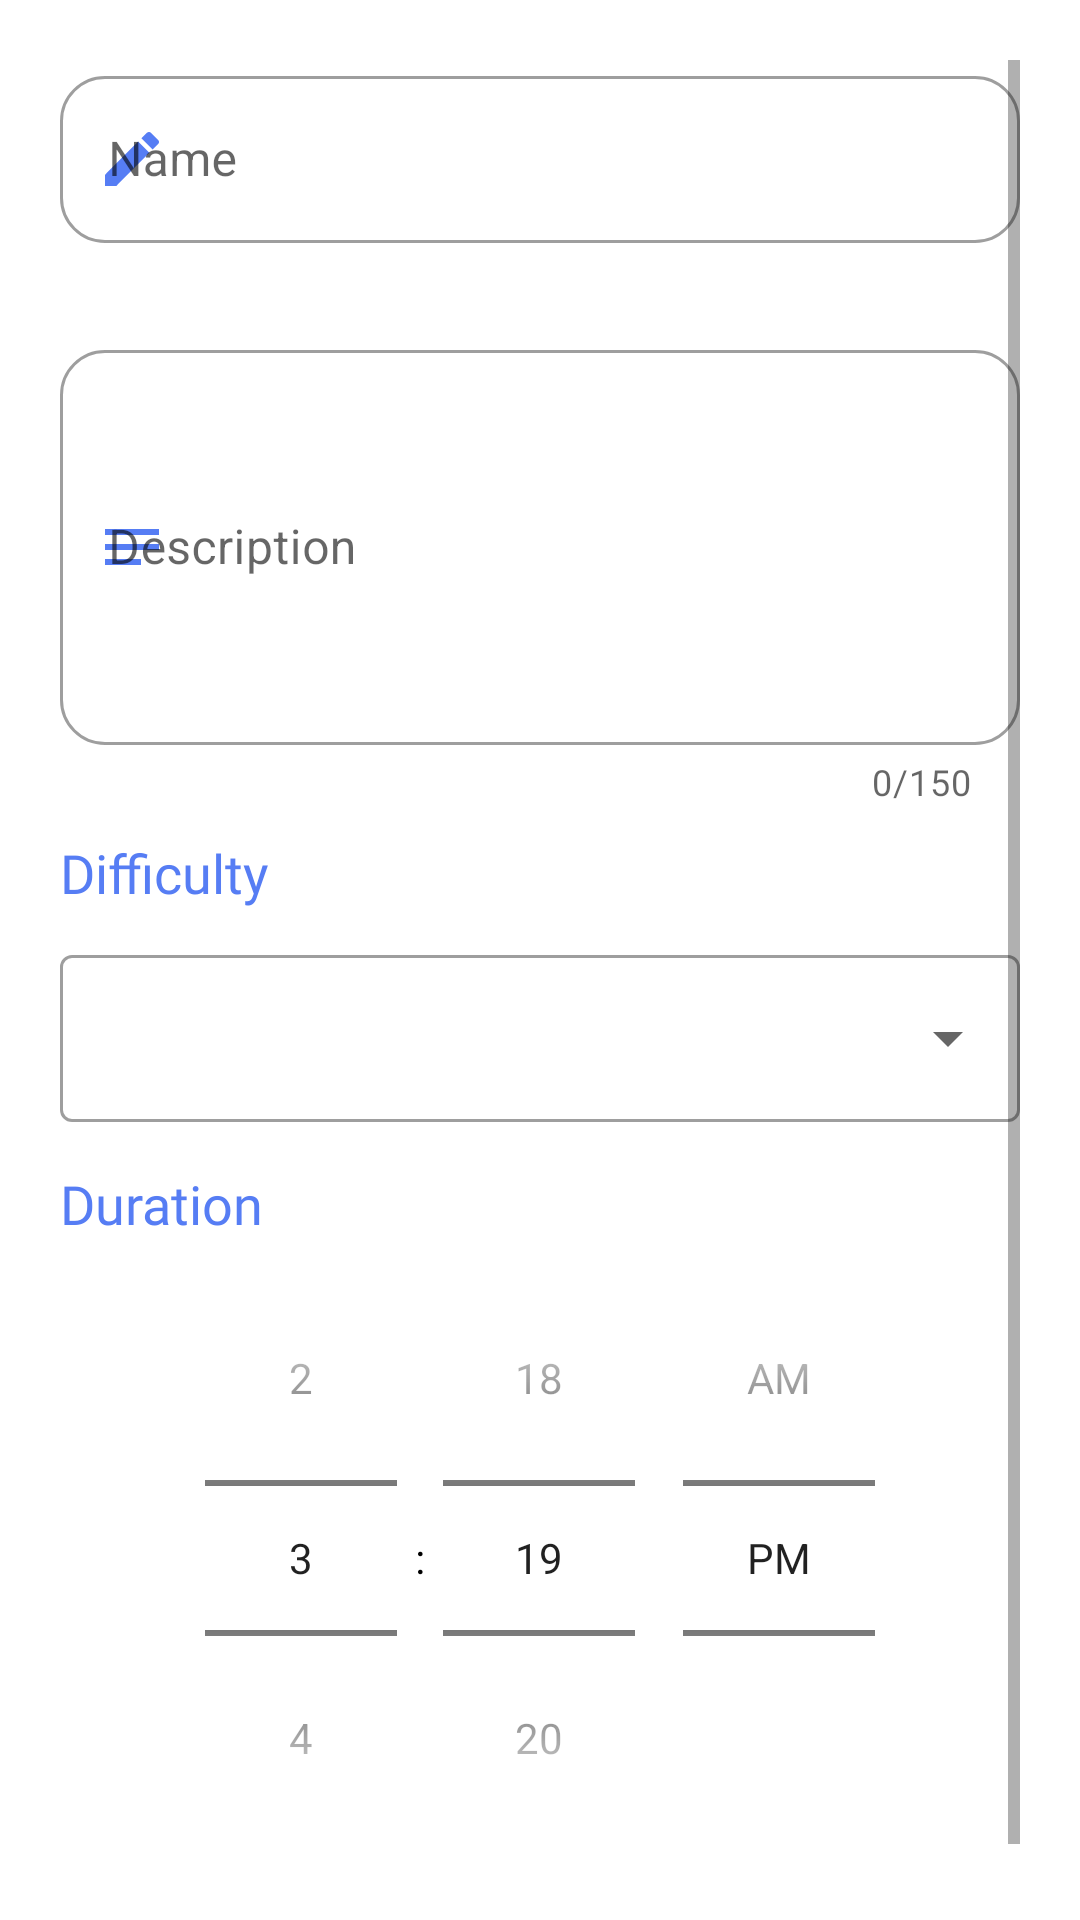

Reconstruct the res/layout file that produces this screen, plus the resources it refers to.
<!-- AndroidManifest.xml: application theme Theme.NaTour -->
<!-- res/layout/dialog_admin.xml -->
<?xml version="1.0" encoding="utf-8"?>
<LinearLayout xmlns:android="http://schemas.android.com/apk/res/android"
    android:id="@+id/layout"
    xmlns:app="http://schemas.android.com/apk/res-auto"
    android:layout_width="match_parent"
    android:layout_height="match_parent"
    android:orientation="vertical"
    android:padding="20dp"
    android:layout_margin="20dp">

    <ScrollView
        android:layout_width="match_parent"
        android:layout_height="match_parent"
        android:gravity="center">

        <LinearLayout
            android:orientation="vertical"
            android:scrollbars="vertical"
            android:layout_width="match_parent"
            android:layout_height="wrap_content"
            android:scrollbarAlwaysDrawVerticalTrack="true">


    <com.google.android.material.textfield.TextInputLayout
        android:id="@+id/nameTextInputLayout"
        style="@style/Widget.MaterialComponents.TextInputLayout.OutlinedBox"
        android:layout_width="match_parent"
        android:layout_height="wrap_content"
        android:hint="@string/name"
        app:startIconDrawable="@drawable/ic_edit"
        app:startIconTint="@color/primary"
        app:endIconMode="clear_text"
        app:endIconDrawable="@drawable/ic_cancel"
        app:endIconTint="@color/primary"
        app:errorIconDrawable="@drawable/ic_error"
        app:errorEnabled="true"
        app:errorTextColor="@color/error"
        app:errorIconTint="@color/error"
        app:boxStrokeErrorColor="@color/error"
        app:boxCornerRadiusBottomEnd="15dp"
        app:boxCornerRadiusBottomStart="15dp"
        app:boxCornerRadiusTopEnd="15dp"
        app:boxCornerRadiusTopStart="15dp">

        <com.google.android.material.textfield.TextInputEditText
            android:id="@+id/nameTextInputEditText"
            android:layout_width="match_parent"
            android:layout_height="wrap_content"
            android:inputType="textEmailAddress"
            android:maxLines="1" />
    </com.google.android.material.textfield.TextInputLayout>

    <com.google.android.material.textfield.TextInputLayout
        android:id="@+id/descriptionTextInputLayout"
        style="@style/Widget.MaterialComponents.TextInputLayout.OutlinedBox"
        android:layout_width="match_parent"
        android:layout_height="wrap_content"
        android:hint="@string/description_place_holder"
        app:counterEnabled="true"
        app:counterMaxLength="150"
        android:layout_marginTop="10dp"
        app:boxCornerRadiusBottomEnd="15dp"
        app:boxCornerRadiusBottomStart="15dp"
        app:boxCornerRadiusTopEnd="15dp"
        app:boxCornerRadiusTopStart="15dp"
        app:endIconDrawable="@drawable/ic_cancel"
        app:endIconMode="clear_text"
        app:endIconTint="@color/primary"
        app:layout_constraintTop_toBottomOf="@id/descriptionHint"
        app:layout_constraintEnd_toStartOf="@+id/rightGuideline"
        app:layout_constraintStart_toStartOf="@+id/leftGuideline"
        app:startIconDrawable="@drawable/ic_note"
        app:startIconTint="@color/primary">

        <com.google.android.material.textfield.TextInputEditText
            android:id="@+id/descriptionEditText"
            android:layout_width="match_parent"
            android:maxLength="150"
            android:layout_marginTop="5dp"
            android:layout_height="wrap_content"
            android:inputType="textMultiLine"
            android:lines="5" />
    </com.google.android.material.textfield.TextInputLayout>

    <TextView
        android:id="@+id/difficulty"
        android:layout_width="wrap_content"
        android:layout_height="wrap_content"
        android:layout_marginTop="10dp"
        android:fontFamily="@font/euclid_circular_semi_bold"
        android:text="Difficulty"
        android:textAlignment="center"
        android:textColor="@color/primary"
        android:textSize="18sp" />

    <com.google.android.material.textfield.TextInputLayout
        android:id="@+id/menu"
        style="@style/Widget.MaterialComponents.TextInputLayout.OutlinedBox.ExposedDropdownMenu"
        android:layout_width="match_parent"
        android:layout_height="wrap_content"
        android:layout_marginTop="10dp">

        <AutoCompleteTextView
            android:id="@+id/difficultyAutoComplete"
            android:layout_width="match_parent"
            android:layout_height="wrap_content"
            android:inputType="none" />

    </com.google.android.material.textfield.TextInputLayout>

    <TextView
        android:id="@+id/duration"
        android:layout_width="wrap_content"
        android:layout_height="wrap_content"
        android:layout_marginTop="15dp"
        android:fontFamily="@font/euclid_circular_semi_bold"
        android:text="Duration"
        android:textAlignment="center"
        android:textColor="@color/primary"
        android:textSize="18sp" />

            <LinearLayout
                android:layout_width="match_parent"
                android:layout_height="wrap_content"
                android:gravity="center">

    <TimePicker
        android:id="@+id/timePicker"
        android:layout_width="wrap_content"
        android:layout_height="wrap_content"
        android:timePickerMode="spinner" />
            </LinearLayout>

        </LinearLayout>

    </ScrollView>

</LinearLayout>
<!-- resources referenced by this layout -->
<resources>
  <color name="primary">#FF567DF4</color>
  <!-- drawable ic_cancel (drawable) -->
  <vector android:height="24dp" android:tint="#F50057"
      android:viewportHeight="24" android:viewportWidth="24"
      android:width="24dp" xmlns:android="http://schemas.android.com/apk/res/android">
      <path android:fillColor="@android:color/white" android:pathData="M12,2C6.47,2 2,6.47 2,12s4.47,10 10,10 10,-4.47 10,-10S17.53,2 12,2zM17,15.59L15.59,17 12,13.41 8.41,17 7,15.59 10.59,12 7,8.41 8.41,7 12,10.59 15.59,7 17,8.41 13.41,12 17,15.59z"/>
  </vector>
  <!-- drawable ic_edit (drawable) -->
  <vector android:height="24dp"
      android:viewportHeight="24" android:viewportWidth="24"
      android:width="24dp" xmlns:android="http://schemas.android.com/apk/res/android">
      <path android:fillColor="#567df4" android:pathData="M3,17.25V21h3.75L17.81,9.94l-3.75,-3.75L3,17.25zM20.71,7.04c0.39,-0.39 0.39,-1.02 0,-1.41l-2.34,-2.34c-0.39,-0.39 -1.02,-0.39 -1.41,0l-1.83,1.83 3.75,3.75 1.83,-1.83z"/>
  </vector>
  <!-- drawable ic_error (drawable) -->
  <vector android:height="24dp" android:tint="#F50057"
      android:viewportHeight="24" android:viewportWidth="24"
      android:width="24dp" xmlns:android="http://schemas.android.com/apk/res/android">
      <path android:fillColor="@android:color/white" android:pathData="M12,2C6.48,2 2,6.48 2,12s4.48,10 10,10 10,-4.48 10,-10S17.52,2 12,2zM13,17h-2v-2h2v2zM13,13h-2L11,7h2v6z"/>
  </vector>
  <!-- drawable ic_note (drawable) -->
  <vector android:height="24dp"
      android:viewportHeight="24" android:viewportWidth="24"
      android:width="24dp" xmlns:android="http://schemas.android.com/apk/res/android">
      <path android:fillColor="#567df4" android:pathData="M3,18h12v-2L3,16v2zM3,6v2h18L21,6L3,6zM3,13h18v-2L3,11v2z"/>
  </vector>
  <string name="description_place_holder">Description</string>
  <string name="name">Name</string>
  <style name="Theme.NaTour" parent="Theme.MaterialComponents.DayNight.DarkActionBar">
          <item name="colorPrimary">@color/primary</item>
          <item name="colorSecondary">@color/primary</item>
          <item name="android:textColor">@android:color/black</item>
          <item name="android:statusBarColor" tools:targetApi="l">@android:color/white</item>
          <item name="android:windowLightStatusBar">true</item>
          <item name="colorControlActivated">@color/primary</item>
      </style>
</resources>
